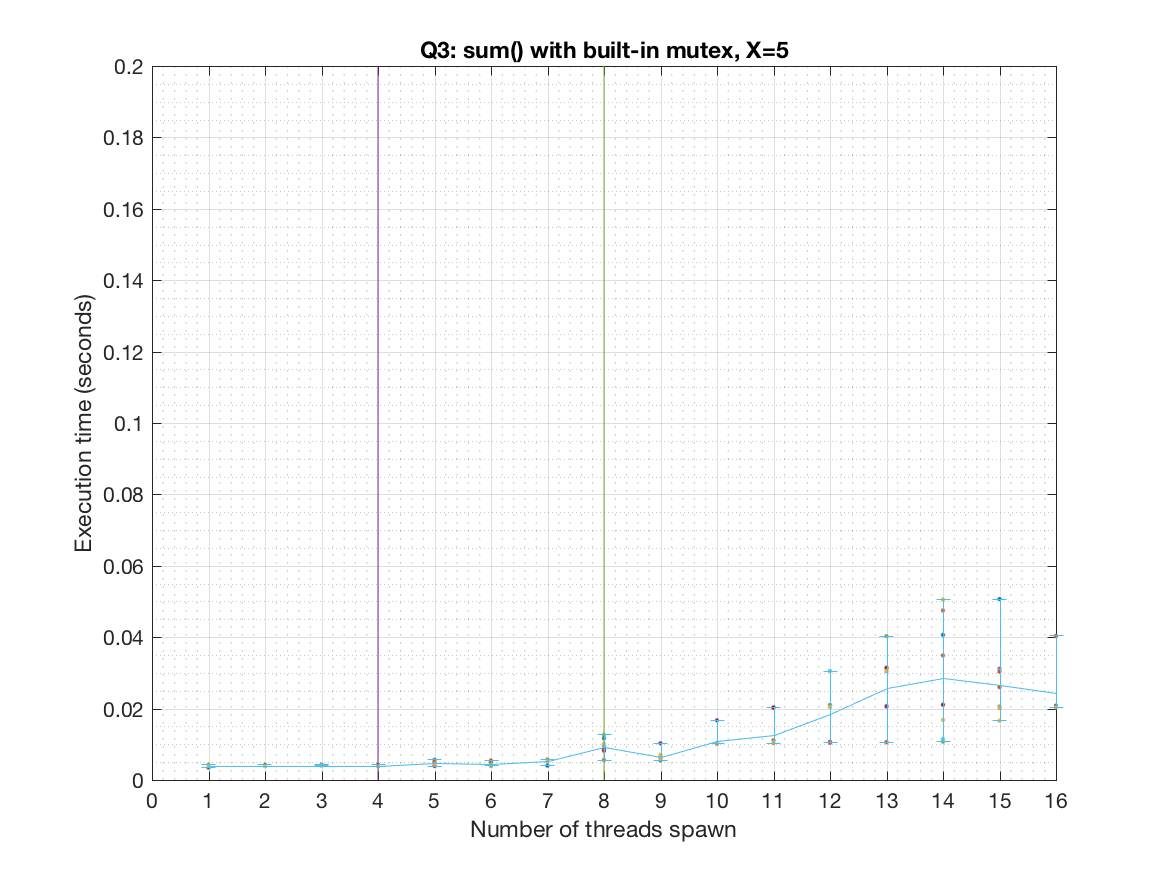

The file beside this chart, header and first rows:
1, 2, 3, 4, 5, 6, 7, 8, 9, 10, 11, 12, 13, 14, 15, 16
0.003421, 0.004192, 0.004236, 0.004205, 0.00561, 0.004084, 0.005445, 0.009652, 0.006402, 0.01041, 0.01058, 0.02094, 0.03075, 0.04062, 0.02051, 0.02076
0.003984, 0.003977, 0.003997, 0.003976, 0.005536, 0.004422, 0.005595, 0.008141, 0.005848, 0.01029, 0.0111, 0.02063, 0.031, 0.04747, 0.02599, 0.02049
0.003909, 0.00401, 0.004058, 0.003989, 0.003982, 0.00486, 0.005803, 0.008587, 0.007005, 0.01031, 0.01047, 0.01059, 0.02074, 0.01681, 0.01658, 0.02063
0.003939, 0.003913, 0.003974, 0.0039, 0.005153, 0.004977, 0.005433, 0.008423, 0.01026, 0.01667, 0.02034, 0.01063, 0.02058, 0.0107, 0.03112, 0.02059
0.004252, 0.003919, 0.003933, 0.003908, 0.003908, 0.004637, 0.00404, 0.01264, 0.005477, 0.01039, 0.01077, 0.02052, 0.04027, 0.01072, 0.02041, 0.02043
0.004034, 0.003949, 0.003921, 0.003965, 0.003929, 0.004011, 0.005177, 0.009376, 0.00569, 0.01016, 0.01042, 0.0305, 0.01067, 0.01144, 0.03078, 0.04027
0.003776, 0.003945, 0.003943, 0.004085, 0.00389, 0.005353, 0.005356, 0.008302, 0.005728, 0.01034, 0.02019, 0.02048, 0.03142, 0.02105, 0.02016, 0.02033
0.003893, 0.003967, 0.003952, 0.003903, 0.005495, 0.003936, 0.003973, 0.01163, 0.005469, 0.01015, 0.01039, 0.02051, 0.03048, 0.0406, 0.05065, 0.0204
0.00393, 0.003848, 0.003923, 0.003884, 0.005326, 0.005443, 0.005534, 0.005562, 0.005702, 0.01026, 0.01031, 0.01037, 0.01052, 0.03487, 0.03028, 0.04035
0.003846, 0.003857, 0.003927, 0.003918, 0.004447, 0.004107, 0.005339, 0.0101, 0.005736, 0.01037, 0.01053, 0.02057, 0.03059, 0.05054, 0.02021, 0.02032
